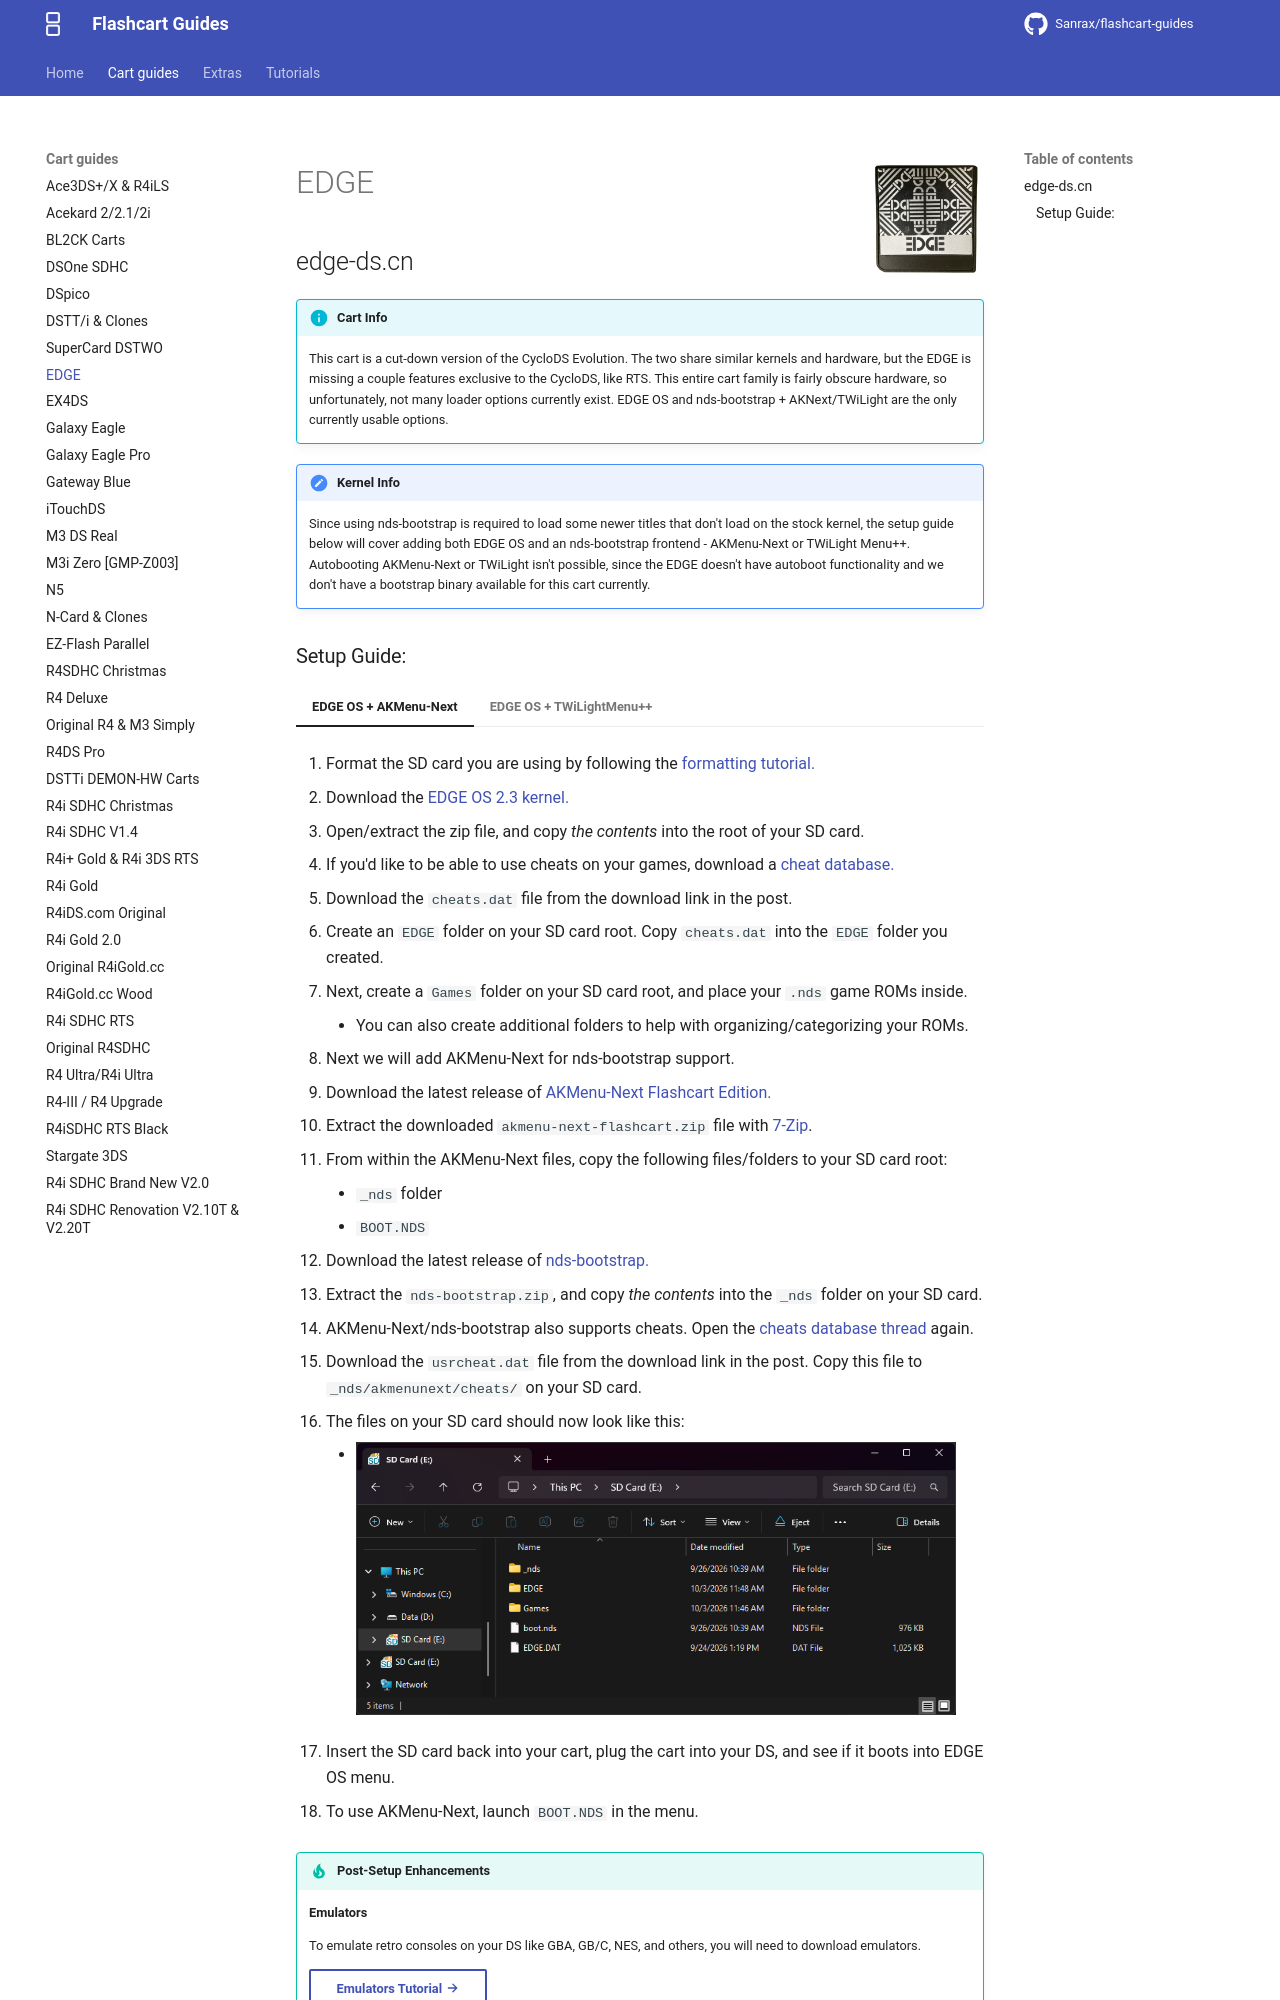

repository: nandobecerraortiz/flashcart-guides · page: cart-guides/edge/index.html · generator: mkdocs

---
title: EDGE
---

![N5](../images/EDGE.png){ align=right width="115"}
# EDGE
## edge-ds.cn

!!! info "Cart Info"

    This cart is a cut-down version of the CycloDS Evolution. The two share similar kernels and hardware, but the EDGE is missing a couple features exclusive to the CycloDS, like RTS. This entire cart family is fairly obscure hardware, so unfortunately, not many loader options currently exist. EDGE OS and nds-bootstrap + AKNext/TWiLight are the only currently usable options.

!!! note "Kernel Info"

    Since using nds-bootstrap is required to load some newer titles that don't load on the stock kernel, the setup guide below will cover adding both EDGE OS and an nds-bootstrap frontend - AKMenu-Next or TWiLight Menu++. Autobooting AKMenu-Next or TWiLight isn't possible, since the EDGE doesn't have autoboot functionality and we don't have a bootstrap binary available for this cart currently.
